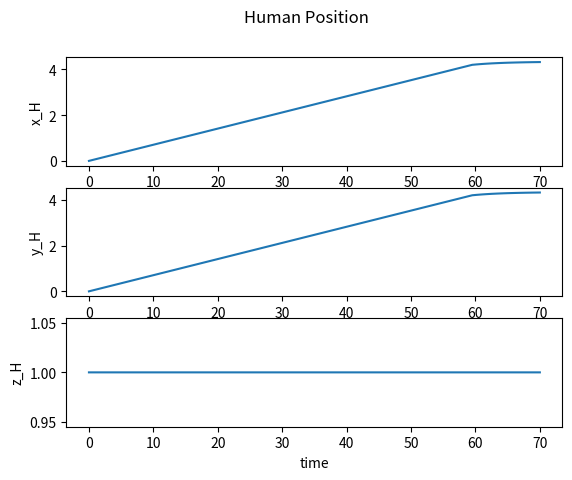
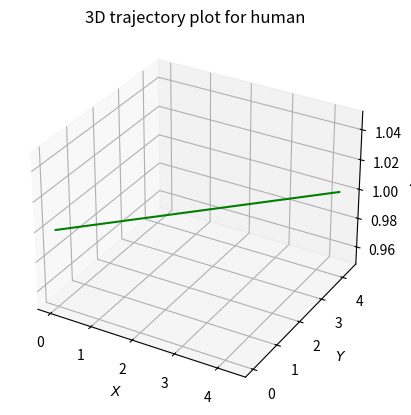
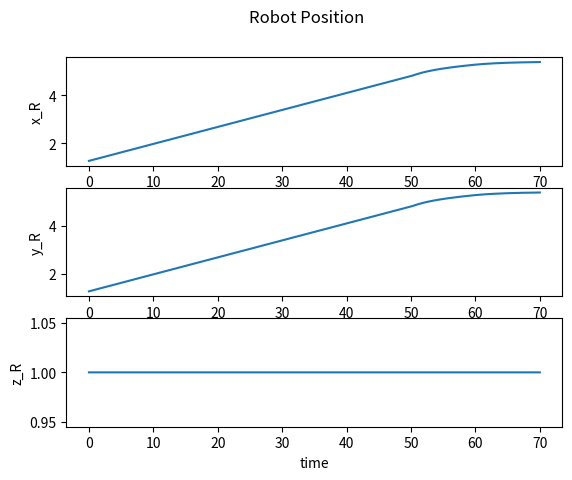
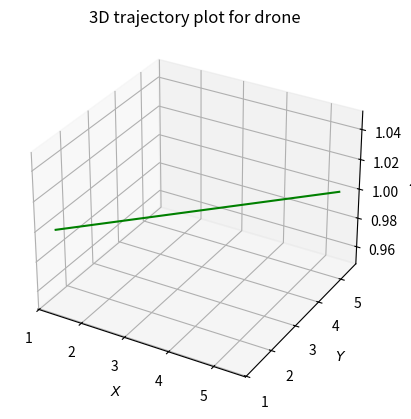
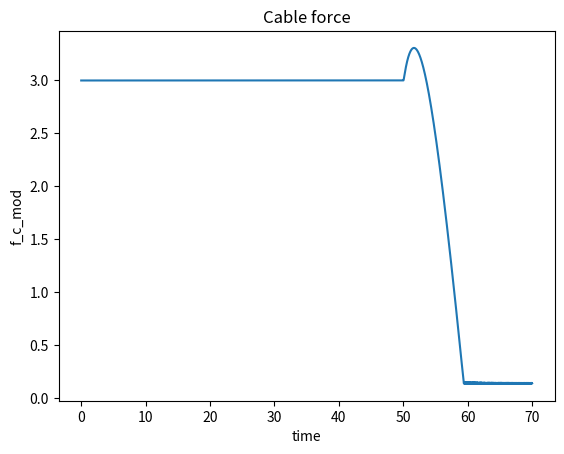

Here is the Python script that generated these plots, in order:
import numpy as np
from math import sin,cos,pi,sqrt,atan2,radians
import matplotlib.pyplot as plt
from mpl_toolkits import mplot3d
import random

def euler_dynamics(x,v,a,del_t):
    v=v+a*del_t
    x=x+v*del_t
    return v,x
    
del_t= 0.01
time_span = np.linspace(0,70,7000)

m_H = 60
x_H = 0
y_H = 0
z_H = 1

a_H = 0                                                                    # human acceleration

v_H_bar = 0.1  



# forces on the system
g = 9.8
g_H = np.array([[0],[0],[m_H*g]])
k_c= 10                                                                    # spring constant


I = np.identity(3)
M_A = 5*I                                                                  # virtual intertia
lc_bar = 1.5                                                               # length of tether cable
B_A = 100*I                                                                # Drone's damping matrix
B_H = 30*I                                                                 # Human's damping matrix

#robot params and position

x_R = 1.8/sqrt(2)
y_R = 1.8/sqrt(2)
z_R = z_H 
a_R = 0                                                                    # drone's acceleration

#desired drone position

x_R_r = 4  + 1.5/sqrt(2)
y_R_r = 4  + 1.5/sqrt(2)
z_R_r = 2.5


v_R = np.array([[0],[0],[0]])                                             # velocity of robot

k_H = 20
                                                                      
K_H = np.diag(np.array([k_H,k_H,0]))                                      # proportional gain matrix

f_cr=np.array([[0],[0],[0]])                                            # desired cable force - from calculation ()

# human and robot position vectors

p_H = np.array([[x_H],[y_H],[z_H]])
p_R=np.array([[x_R],[y_R],[z_R]])
p_R_r=np.array([[x_R_r],[y_R_r],[z_R_r]])



# lists for plotting

x_H_arr =[]
y_H_arr = []
z_H_arr = []

x_R_arr =[]
y_R_arr = []
z_R_arr = []

f_c_x_arr=[]
f_c_y_arr=[]
f_c_z_arr=[]

f_c_arr=[]

length=[]

o = 0
p = 0

for i in range(7000):

    gamma = np.array([[3*cos(pi/4)],[3*sin(pi/4)],[0]])
    e_R = p_R_r - p_R

    x_H_arr.append(p_H[0,0])
    y_H_arr.append(p_H[1,0])
    z_H_arr.append(p_H[2,0])

    x_R_arr.append(p_R[0,0])
    y_R_arr.append(p_R[1,0])
    z_R_arr.append(p_R[2,0])
    e_R = p_R_r - p_R
    l_c = p_R - p_H 
    
    # to calculate fc via eqn 3 and 4
    
    lc_norm = np.linalg.norm(l_c)
    lc_bar_components=(lc_bar/lc_norm)*l_c 
    
    length.append(lc_norm - lc_bar)

    if i>5000:
    
    # to calculate fc via eqn 3 and 4
        if o == 0:
            print("proprtional at i= ",i)
            o= o+1

        if(lc_norm - lc_bar <=0):
           f_c = np.zeros((3,1))
        # v_H = np.zeros((3,1))
        else:
           f_c = k_c*(l_c - lc_bar_components)                                   # equation of cable force
    

        f_c_mod=sqrt((f_c[0,0])**2+(f_c[1,0])**2+(f_c[2,0])**2)               # magnitude of cable force
    
        f_c_x_arr.append(f_c[0,0])
        f_c_y_arr.append(f_c[1,0])
        f_c_z_arr.append(f_c[2,0])
        # f_c_arr.append(f_c_mod)

    # multiplying human velocity with direction

        R = p_R-p_H
        N = np.array([[0],[0],[1]])
        dot=np.dot(np.transpose(R),N)
        pro =dot[0,0]*N 
        C = R - pro
    
        if f_c_mod == 0:
            v_H = np.zeros((3,1))
        else:
             v_H=0.1*C/np.linalg.norm(C)

        p_Rr=np.array([[x_R_r],[y_R_r],[z_R_r]])                             # desired drone position
        e_R = p_Rr - p_R
        u_A = np.dot(K_H,e_R)+ f_cr                                          # its an additional input that will be used to get desired control goal.(modified control law)

        f_g = np.array([[0],[0],[m_H*g - f_c[2,0]]])                         # ground reaction force 
    
    
        a_H = - g_H - np.dot(B_H,v_H)+f_c+f_g                               # Governing dynamical equation
    
        a_R = np.dot(np.linalg.inv(M_A),(np.dot(B_A,(v_H-v_R))-f_c+u_A))


        v_R,p_R=euler_dynamics(p_R,v_R, a_R, del_t)
        if abs(f_c[0,0])<0.1 and abs(f_c[1,0])<0.1:
            v_H=np.array([[0],[0],[0]])
        p_H= p_H + v_H*del_t
    

    else:

        if p == 0:
            print("Constant control input at i = ",i)
            p=p+1
        f_c=gamma
        v_H=np.dot(np.linalg.inv(B_H),gamma)
        if i == random.randint(0,5000):
    #        print(v_H)
          print(lc_norm - lc_bar)
        v_R=v_H
        p_H=p_H+v_H*del_t
        p_R=p_R+v_R*del_t
    f_c_arr.append(np.linalg.norm(f_c))


# Human position subplot

plot_1=plt.figure(1)
plot_1.suptitle("Human Position")

plt.subplot(3,1,1)
plt.plot(time_span,x_H_arr)
plt.xlabel('time')
plt.ylabel('x_H')

plt.subplot(3,1,2)
plt.plot(time_span,y_H_arr)
plt.xlabel('time')
plt.ylabel('y_H')

plt.subplot(3,1,3)
plt.plot(time_span,z_H_arr)
plt.xlabel('time')
plt.ylabel('z_H')


# Human 3D trajectory

fig2 = plt.figure()

ax2 = plt.axes(projection ='3d')
ax2.plot3D(x_H_arr, y_H_arr,z_H_arr ,'green')
ax2.set_xlabel('$X$')
ax2.set_ylabel('$Y$')
ax2.set_zlabel('$Z$')
ax2.set_title('3D trajectory plot for human')



# Robot position subplot

plot_3=plt.figure(3)
plot_3.suptitle('Robot Position')
plt.subplot(3,1,1)

plt.plot(time_span,x_R_arr)
plt.xlabel('time')
plt.ylabel('x_R')

plt.subplot(3,1,2)
plt.plot(time_span,y_R_arr)
plt.xlabel('time')
plt.ylabel('y_R')

plt.subplot(3,1,3)
plt.plot(time_span,z_R_arr)
plt.xlabel('time')
plt.ylabel('z_R')


# Robot 3D trajectory

fig4 = plt.figure()

ax1 = plt.axes(projection ='3d')
ax1.plot3D(x_R_arr, y_R_arr,z_R_arr ,'green')
ax1.set_xlabel('$X$')
ax1.set_ylabel('$Y$')
ax1.set_zlabel('$Z$')
ax1.set_title('3D trajectory plot for drone')


# cable force
plot5=plt.figure(5)
plt.plot(time_span,f_c_arr)
plt.xlabel('time')
plt.ylabel('f_c_mod')
plt.title('Cable force')

plt.show()

